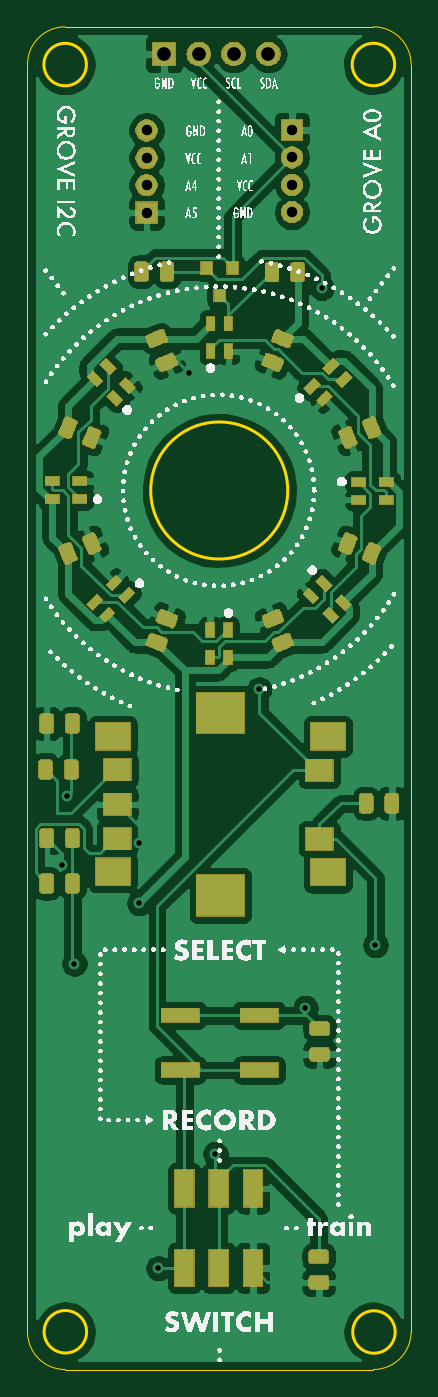
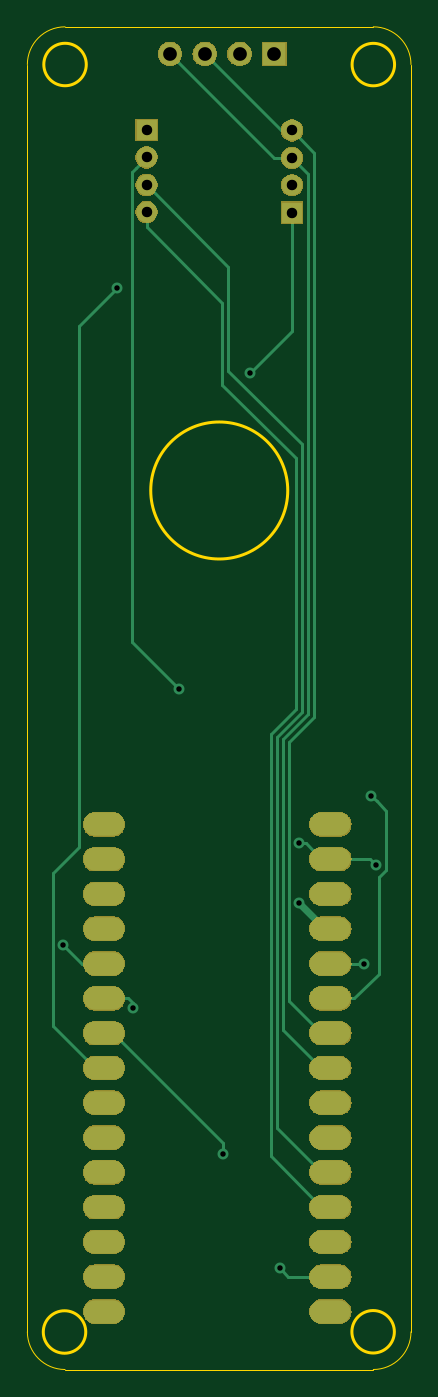
Circuit board: 10 layer files. Board 28.0 x 98.0 mm.
- bottom_copper: pino_brd_v01-B_Cu.gbr (5122 bytes)
- bottom_mask: pino_brd_v01-B_Mask.gbr (41601 bytes)
- paste: pino_brd_v01-B_Paste.gbr (494 bytes)
- outline: pino_brd_v01-Edge_Cuts.gbr (1254 bytes)
- top_copper: pino_brd_v01-F_Cu.gbr (186313 bytes)
- top_mask: pino_brd_v01-F_Mask.gbr (50625 bytes)
- paste: pino_brd_v01-F_Paste.gbr (59668 bytes)
- top_silk: pino_brd_v01-F_SilkS.gbr (337237 bytes)
- drill: pino_brd_v01-NPTH.drl (287 bytes)
- drill: pino_brd_v01-PTH.drl (666 bytes)

=== bottom_copper: pino_brd_v01-B_Cu.gbr ===
G04 #@! TF.GenerationSoftware,KiCad,Pcbnew,(5.1.0-0)*
G04 #@! TF.CreationDate,2020-01-22T16:50:41+01:00*
G04 #@! TF.ProjectId,pino_brd_v01,70696e6f-5f62-4726-945f-7630312e6b69,rev?*
G04 #@! TF.SameCoordinates,Original*
G04 #@! TF.FileFunction,Copper,L2,Bot*
G04 #@! TF.FilePolarity,Positive*
%FSLAX46Y46*%
G04 Gerber Fmt 4.6, Leading zero omitted, Abs format (unit mm)*
G04 Created by KiCad (PCBNEW (5.1.0-0)) date 2020-01-22 16:50:41*
%MOMM*%
%LPD*%
G04 APERTURE LIST*
%ADD10C,1.524000*%
%ADD11R,1.524000X1.524000*%
%ADD12O,3.000000X1.700000*%
%ADD13R,1.700000X1.700000*%
%ADD14O,1.700000X1.700000*%
%ADD15C,0.800000*%
%ADD16C,0.500000*%
%ADD17C,0.250000*%
G04 APERTURE END LIST*
D10*
X19300000Y84470000D03*
X19300000Y86470000D03*
X19300000Y88470000D03*
D11*
X19300000Y90470000D03*
D12*
X5887720Y29631640D03*
X5887720Y9311640D03*
X5887720Y14391640D03*
X5887720Y34711640D03*
X5887720Y32171640D03*
X5887720Y4231640D03*
X5887720Y37251640D03*
X5887720Y11851640D03*
X5887720Y27091640D03*
X5887720Y24551640D03*
X5887720Y19471640D03*
X5887720Y16931640D03*
X5887720Y22011640D03*
X5887720Y39791640D03*
X5887720Y6771640D03*
X22397720Y4231640D03*
X22397720Y6771640D03*
X22397720Y9311640D03*
X22397720Y11851640D03*
X22397720Y14391640D03*
X22397720Y16931640D03*
X22397720Y19471640D03*
X22397720Y22011640D03*
X22397720Y24551640D03*
X22397720Y27091640D03*
X22397720Y29631640D03*
X22397720Y32171640D03*
X22397720Y34711640D03*
X22397720Y37251640D03*
X22397720Y39791640D03*
D10*
X8690000Y90440000D03*
X8690000Y88440000D03*
X8690000Y86440000D03*
D11*
X8690000Y84440000D03*
D13*
X9966960Y96022160D03*
D14*
X12506960Y96022160D03*
X15046960Y96022160D03*
X17586960Y96022160D03*
D15*
X8150000Y34050000D03*
X2540000Y36830000D03*
X13716000Y15748000D03*
X2884610Y41862970D03*
X3429000Y29631640D03*
X11760000Y72740000D03*
X8164955Y38412096D03*
X9560000Y7390000D03*
X16920000Y49640000D03*
X25400000Y30988000D03*
X20289520Y26388060D03*
X21465540Y78945740D03*
D16*
X6271640Y32171640D02*
X8150000Y34050000D01*
X5887720Y32171640D02*
X6271640Y32171640D01*
D17*
X2961640Y37251640D02*
X2540000Y36830000D01*
X5887720Y37251640D02*
X2961640Y37251640D01*
X13716000Y16519920D02*
X13716000Y15748000D01*
X21747720Y24551640D02*
X13716000Y16519920D01*
X22397720Y24551640D02*
X21747720Y24551640D01*
X5887720Y27091640D02*
X4137720Y27091640D01*
X1814998Y40793358D02*
X2484611Y41462971D01*
X1814998Y36481998D02*
X1814998Y40793358D01*
X2341880Y28887480D02*
X2341880Y35955116D01*
X2484611Y41462971D02*
X2884610Y41862970D01*
X4137720Y27091640D02*
X2341880Y28887480D01*
X2341880Y35955116D02*
X1814998Y36481998D01*
X3429000Y29631640D02*
X5887720Y29631640D01*
X8690000Y75810000D02*
X8690000Y84440000D01*
X11760000Y72740000D02*
X8690000Y75810000D01*
X5887720Y37251640D02*
X6537720Y37251640D01*
X7698176Y38412096D02*
X8164955Y38412096D01*
X6537720Y37251640D02*
X7698176Y38412096D01*
X8941640Y6771640D02*
X9560000Y7390000D01*
X5887720Y6771640D02*
X8941640Y6771640D01*
X20061999Y87708001D02*
X19300000Y88470000D01*
X20387001Y87382999D02*
X20061999Y87708001D01*
X20387001Y53107001D02*
X20387001Y87382999D01*
X16920000Y49640000D02*
X20387001Y53107001D01*
X9464800Y90440000D02*
X8690000Y90440000D01*
X15046960Y96022160D02*
X9464800Y90440000D01*
X8690000Y90440000D02*
X7069970Y88819970D01*
X8889965Y45810799D02*
X8889965Y26903885D01*
X7069970Y88819970D02*
X7069970Y47630797D01*
X6537720Y24551640D02*
X5887720Y24551640D01*
X7069970Y47630797D02*
X8889965Y45810799D01*
X8889965Y26903885D02*
X6537720Y24551640D01*
X10004800Y88440000D02*
X17586960Y96022160D01*
X8690000Y88440000D02*
X10004800Y88440000D01*
X7519978Y47817200D02*
X7519980Y47817198D01*
X9339976Y45997199D02*
X9339976Y24813896D01*
X9339976Y24813896D02*
X6537720Y22011640D01*
X6537720Y22011640D02*
X5887720Y22011640D01*
X7519978Y87269978D02*
X7519978Y47817200D01*
X7519980Y47817198D02*
X9339976Y45997199D01*
X8690000Y88440000D02*
X7519978Y87269978D01*
X24043640Y29631640D02*
X22397720Y29631640D01*
X25400000Y30988000D02*
X24043640Y29631640D01*
X19300000Y84470000D02*
X19300000Y83392370D01*
X19300000Y83392370D02*
X13770000Y77862370D01*
X13770000Y77862370D02*
X13770000Y71874991D01*
X13770000Y71874991D02*
X8420000Y66524991D01*
X8420000Y66524991D02*
X8420000Y48190000D01*
X10239998Y46369999D02*
X10239998Y15553918D01*
X8420000Y48190000D02*
X10239998Y46369999D01*
X10239998Y15553918D02*
X6537720Y11851640D01*
X6537720Y11851640D02*
X5887720Y11851640D01*
X20289520Y26733440D02*
X20289520Y26388060D01*
X20647720Y27091640D02*
X20289520Y26733440D01*
X22397720Y27091640D02*
X20647720Y27091640D01*
X9789987Y17643907D02*
X6537720Y14391640D01*
X6537720Y14391640D02*
X5887720Y14391640D01*
X7969989Y67559989D02*
X7969990Y48003599D01*
X13319989Y80489989D02*
X13319989Y72909989D01*
X13319989Y72909989D02*
X7969989Y67559989D01*
X9789987Y46183599D02*
X9789987Y17643907D01*
X7969990Y48003599D02*
X9789987Y46183599D01*
X19300000Y86470000D02*
X13319989Y80489989D01*
X24222730Y76188550D02*
X24222730Y38129190D01*
X21465540Y78945740D02*
X24222730Y76188550D01*
X24222730Y38129190D02*
X26126440Y36225480D01*
X23047720Y22011640D02*
X22397720Y22011640D01*
X26126440Y25090360D02*
X23047720Y22011640D01*
X26126440Y36225480D02*
X26126440Y25090360D01*
M02*

=== bottom_mask: pino_brd_v01-B_Mask.gbr (41601 bytes, source omitted) ===
=== paste: pino_brd_v01-B_Paste.gbr ===
G04 #@! TF.GenerationSoftware,KiCad,Pcbnew,(5.1.0-0)*
G04 #@! TF.CreationDate,2020-01-22T16:50:41+01:00*
G04 #@! TF.ProjectId,pino_brd_v01,70696e6f-5f62-4726-945f-7630312e6b69,rev?*
G04 #@! TF.SameCoordinates,Original*
G04 #@! TF.FileFunction,Paste,Bot*
G04 #@! TF.FilePolarity,Positive*
%FSLAX46Y46*%
G04 Gerber Fmt 4.6, Leading zero omitted, Abs format (unit mm)*
G04 Created by KiCad (PCBNEW (5.1.0-0)) date 2020-01-22 16:50:41*
%MOMM*%
%LPD*%
G04 APERTURE LIST*
G04 APERTURE END LIST*
M02*

=== outline: pino_brd_v01-Edge_Cuts.gbr ===
G04 #@! TF.GenerationSoftware,KiCad,Pcbnew,(5.1.0-0)*
G04 #@! TF.CreationDate,2020-01-22T16:50:41+01:00*
G04 #@! TF.ProjectId,pino_brd_v01,70696e6f-5f62-4726-945f-7630312e6b69,rev?*
G04 #@! TF.SameCoordinates,Original*
G04 #@! TF.FileFunction,Profile,NP*
%FSLAX46Y46*%
G04 Gerber Fmt 4.6, Leading zero omitted, Abs format (unit mm)*
G04 Created by KiCad (PCBNEW (5.1.0-0)) date 2020-01-22 16:50:41*
%MOMM*%
%LPD*%
G04 APERTURE LIST*
%ADD10C,0.200000*%
%ADD11C,0.100000*%
G04 APERTURE END LIST*
D10*
X4313520Y2753360D02*
G75*
G03X4313520Y2753360I-1550000J0D01*
G01*
X26838240Y2738120D02*
G75*
G03X26838240Y2738120I-1550000J0D01*
G01*
X26800000Y95249999D02*
G75*
G03X26800000Y95249999I-1550000J0D01*
G01*
X4298280Y95245520D02*
G75*
G03X4298280Y95245520I-1550000J0D01*
G01*
D11*
X0Y95249999D02*
X0Y2750000D01*
X0Y95249999D02*
G75*
G02X2750000Y97999999I2750000J0D01*
G01*
X25250000Y97999999D02*
X2750000Y97999999D01*
X25249999Y98000000D02*
G75*
G02X28000000Y95249999I0J-2750001D01*
G01*
X28000000Y2750000D02*
X28000000Y95249999D01*
X27999999Y2749999D02*
G75*
G02X25250000Y0I-2749999J0D01*
G01*
X2750000Y0D02*
X25250000Y0D01*
X2750000Y0D02*
G75*
G02X0Y2750000I0J2750000D01*
G01*
D10*
X18994573Y64158204D02*
G75*
G03X18994573Y64158204I-5000000J0D01*
G01*
M02*

=== top_copper: pino_brd_v01-F_Cu.gbr (186313 bytes, source omitted) ===
=== top_mask: pino_brd_v01-F_Mask.gbr (50625 bytes, source omitted) ===
=== paste: pino_brd_v01-F_Paste.gbr (59668 bytes, source omitted) ===
=== top_silk: pino_brd_v01-F_SilkS.gbr (337237 bytes, source omitted) ===
=== drill: pino_brd_v01-NPTH.drl ===
M48
; DRILL file {KiCad (5.1.0-0)} date 2020 January 22, Wednesday 16:52:24
; FORMAT={-:-/ absolute / inch / decimal}
; #@! TF.CreationDate,2020-01-22T16:52:24+01:00
; #@! TF.GenerationSoftware,Kicad,Pcbnew,(5.1.0-0)
; #@! TF.FileFunction,NonPlated,1,2,NPTH
FMAT,2
INCH
%
G90
G05
T0
M30

=== drill: pino_brd_v01-PTH.drl ===
M48
; DRILL file {KiCad (5.1.0-0)} date 2020 January 22, Wednesday 16:52:24
; FORMAT={-:-/ absolute / inch / decimal}
; #@! TF.CreationDate,2020-01-22T16:52:24+01:00
; #@! TF.GenerationSoftware,Kicad,Pcbnew,(5.1.0-0)
; #@! TF.FileFunction,Plated,1,2,PTH
FMAT,2
INCH
T1C0.0157
T2C0.0300
T3C0.0394
%
G90
G05
T1
X0.1Y1.45
X0.1136Y1.6481
X0.135Y1.1666
X0.3209Y1.3406
X0.3215Y1.5123
X0.3764Y0.2909
X0.463Y2.8638
X0.54Y0.62
X0.6661Y1.9543
X0.7988Y1.0389
X0.8451Y3.1081
X1.0Y1.22
T2
X0.7598Y3.5618
X0.7598Y3.4831
X0.7598Y3.4043
X0.7598Y3.3256
X0.3421Y3.5606
X0.3421Y3.4819
X0.3421Y3.4031
X0.3421Y3.3244
T3
X0.3924Y3.7804
X0.4924Y3.7804
X0.5924Y3.7804
X0.6924Y3.7804
T0
M30

